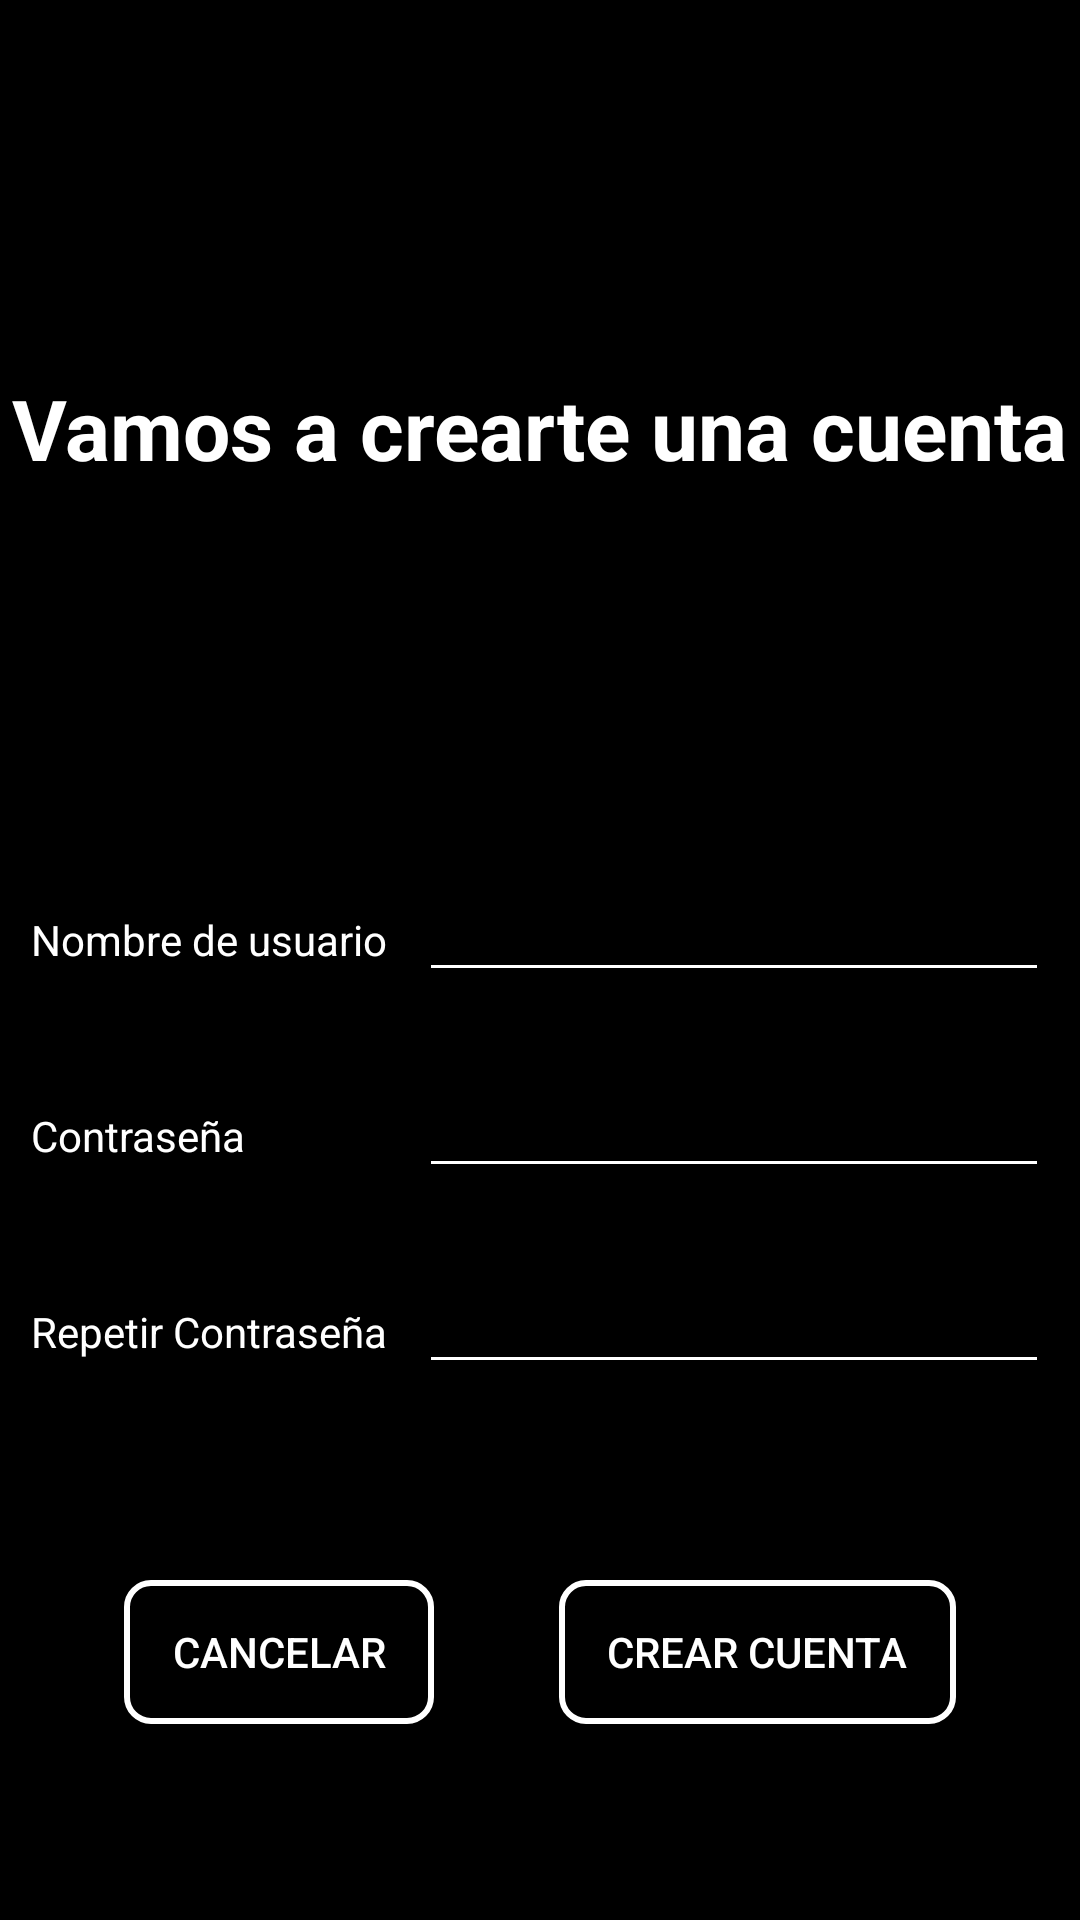

This screen was rendered from an Android layout file. Write that file and the resources it references.
<!-- AndroidManifest.xml: application theme Theme.AppMoviles -->
<!-- res/layout/activity_crear_cuenta.xml -->
<?xml version="1.0" encoding="utf-8"?>
<androidx.constraintlayout.widget.ConstraintLayout xmlns:android="http://schemas.android.com/apk/res/android"
    xmlns:app="http://schemas.android.com/apk/res-auto"
    xmlns:tools="http://schemas.android.com/tools"
    android:id="@+id/layoutConver"
    android:layout_width="match_parent"
    android:layout_height="match_parent"
    android:background="@color/black"
    tools:context=".CrearCuenta">

    <EditText
        android:id="@+id/etRepPass"
        android:layout_width="wrap_content"
        android:layout_height="wrap_content"
        android:layout_marginTop="24dp"
        android:backgroundTint="@color/white"
        android:drawableTint="@color/white"
        android:ems="10"
        android:inputType="text"
        android:textColor="@color/white"
        app:layout_constraintEnd_toEndOf="@+id/etNewPass"
        app:layout_constraintTop_toBottomOf="@+id/etNewPass" />

    <TextView
        android:id="@+id/textView"
        android:layout_width="wrap_content"
        android:layout_height="wrap_content"
        android:layout_marginTop="124dp"
        android:text="Vamos a crearte una cuenta"
        android:textColor="@color/white"
        android:textSize="28sp"
        android:textStyle="bold"
        app:layout_constraintEnd_toEndOf="parent"
        app:layout_constraintStart_toStartOf="parent"
        app:layout_constraintTop_toTopOf="parent" />

    <TextView
        android:id="@+id/lblNewNombre"
        android:layout_width="wrap_content"
        android:layout_height="wrap_content"
        android:text="Nombre de usuario"
        android:textColor="@color/white"
        app:layout_constraintBaseline_toBaselineOf="@+id/etNewName"
        app:layout_constraintEnd_toStartOf="@+id/etNewName"
        app:layout_constraintStart_toStartOf="parent" />

    <TextView
        android:id="@+id/lblNewPass"
        android:layout_width="wrap_content"
        android:layout_height="wrap_content"
        android:text="Contraseña"
        android:textColor="@color/white"
        app:layout_constraintBaseline_toBaselineOf="@+id/etNewPass"
        app:layout_constraintStart_toStartOf="@+id/lblNewNombre" />

    <TextView
        android:id="@+id/lblRepPass"
        android:layout_width="wrap_content"
        android:layout_height="wrap_content"
        android:text="Repetir Contraseña"
        android:textColor="@color/white"
        app:layout_constraintBaseline_toBaselineOf="@+id/etRepPass"
        app:layout_constraintStart_toStartOf="@+id/lblNewPass" />

    <EditText
        android:id="@+id/etNewName"
        android:layout_width="wrap_content"
        android:layout_height="wrap_content"
        android:layout_marginTop="128dp"
        android:backgroundTint="@color/white"
        android:drawableTint="@color/white"
        android:ems="10"
        android:inputType="text"
        android:textColor="@color/white"
        android:textColorLink="@color/white"
        app:layout_constraintEnd_toEndOf="parent"
        app:layout_constraintStart_toEndOf="@+id/lblNewNombre"
        app:layout_constraintTop_toBottomOf="@+id/textView" />

    <EditText
        android:id="@+id/etNewPass"
        android:layout_width="wrap_content"
        android:layout_height="wrap_content"
        android:layout_marginTop="24dp"
        android:backgroundTint="@color/white"
        android:drawableTint="@color/white"
        android:ems="10"
        android:inputType="text"
        android:textColor="@color/white"
        app:layout_constraintEnd_toEndOf="@+id/etNewName"
        app:layout_constraintTop_toBottomOf="@+id/etNewName" />

    <Button
        android:id="@+id/btCancel"
        style="?android:attr/borderlessButtonStyle"
        android:layout_width="wrap_content"
        android:layout_height="wrap_content"
        android:background="@drawable/button_border"
        android:backgroundTint="#FFFFFF"
        android:text="Cancelar"
        android:textColor="@color/white"
        app:layout_constraintEnd_toStartOf="@+id/btSubmit"
        app:layout_constraintStart_toStartOf="parent"
        app:layout_constraintTop_toTopOf="@+id/btSubmit" />

    <Button
        android:id="@+id/btSubmit"
        style="?android:attr/borderlessButtonStyle"
        android:layout_width="wrap_content"
        android:layout_height="wrap_content"
        android:background="@drawable/button_border"
        android:text="Crear cuenta"
        android:textColor="@color/white"
        app:layout_constraintBottom_toBottomOf="parent"
        app:layout_constraintEnd_toEndOf="parent"
        app:layout_constraintStart_toEndOf="@+id/btCancel"
        app:layout_constraintTop_toBottomOf="@+id/etRepPass" />
</androidx.constraintlayout.widget.ConstraintLayout>
<!-- resources referenced by this layout -->
<resources>
  <color name="black">#FF000000</color>
  <color name="white">#FFFFFFFF</color>
  <!-- drawable button_border (drawable) -->
  <?xml version="1.0" encoding="utf-8"?>
  <shape xmlns:android="http://schemas.android.com/apk/res/android"
      android:shape="rectangle">
  
  
      <solid android:color="#00000000"/>
  
      <stroke
          android:width="2dp"
          android:color="#FFFFFF"/>
  
      <corners android:radius="8dp"/>
  
      <padding
          android:left="16dp"
          android:top="12dp"
          android:right="16dp"
          android:bottom="12dp"/>
  </shape>
  <style name="Theme.AppMoviles" parent="Base.Theme.AppMoviles" />
  <style name="Base.Theme.AppMoviles" parent="Theme.Material3.DayNight.NoActionBar">
          
          
      </style>
</resources>
